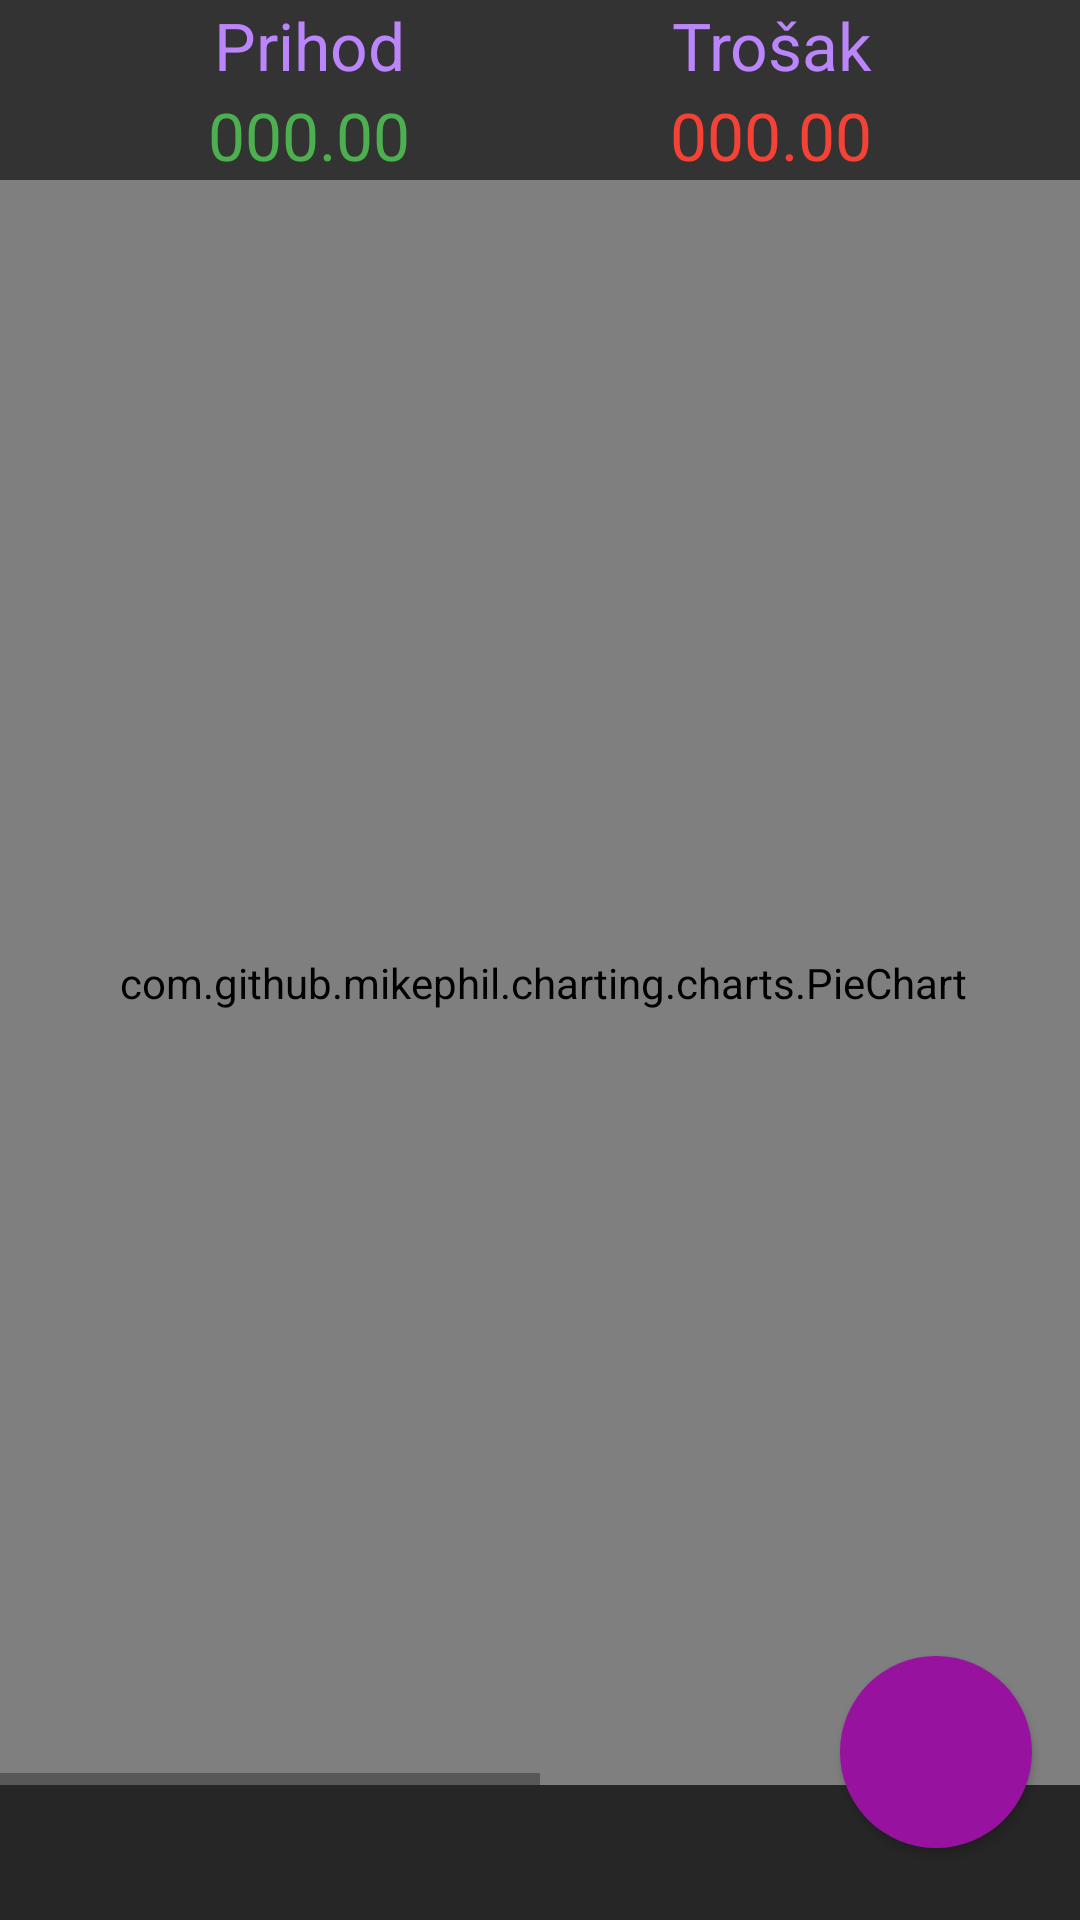

Reconstruct the res/layout file that produces this screen, plus the resources it refers to.
<!-- AndroidManifest.xml: application theme Theme.MyWallet -->
<!-- res/layout/fragment_home.xml -->
<?xml version="1.0" encoding="utf-8"?>
<androidx.constraintlayout.widget.ConstraintLayout xmlns:android="http://schemas.android.com/apk/res/android"
    xmlns:app="http://schemas.android.com/apk/res-auto"
    xmlns:tools="http://schemas.android.com/tools"
    android:layout_width="match_parent"
    android:layout_height="match_parent"
    android:id="@+id/homeFragment"
    android:background="#262626"
    tools:context=".ui.home.HomeFragment">

    <Button
        android:id="@+id/btn_dodaj"
        android:layout_width="64dp"
        android:layout_height="64dp"
        android:layout_marginEnd="16dp"
        android:layout_marginBottom="24dp"
        android:background="@drawable/btn_background"
        android:insetRight="0dp"
        app:icon="@drawable/ic_menu_dodaj"
        app:layout_constraintBottom_toBottomOf="parent"
        app:layout_constraintEnd_toEndOf="parent"
        app:backgroundTint="#97129F"/>

    <TextView
        android:id="@+id/textView4"
        android:layout_width="206dp"
        android:layout_height="30dp"
        android:text="Prihod"
        android:gravity="center"
        android:textColor="#BB86FC"
        android:textColorHint="#BB86FC"
        android:textAppearance="@style/TextAppearance.AppCompat.Large"
        android:background="#333333"
        app:layout_constraintStart_toStartOf="parent"
        app:layout_constraintTop_toTopOf="parent" />

    <TextView
        android:id="@+id/textView5"
        android:layout_width="206dp"
        android:layout_height="30dp"
        android:text="Trošak"
        android:gravity="center"
        android:textAppearance="@style/TextAppearance.AppCompat.Large"
        android:textColor="#BB86FC"
        android:textColorHint="#BB86FC"
        android:background="#333333"
        app:layout_constraintEnd_toEndOf="parent"
        app:layout_constraintTop_toTopOf="parent" />

    <TextView
        android:id="@+id/tv_prihod"
        android:layout_width="206dp"
        android:layout_height="30dp"
        android:gravity="center"
        android:singleLine="true"
        android:text="000.00"
        android:textAppearance="@style/TextAppearance.AppCompat.Large"
        android:textColor="#4CAF50"
        android:background="#333333"
        app:layout_constraintStart_toStartOf="parent"
        app:layout_constraintTop_toBottomOf="@+id/textView4" />

    <TextView
        android:id="@+id/tv_trosak"
        android:layout_width="206dp"
        android:layout_height="30dp"
        android:gravity="center"
        android:text="000.00"
        android:textAppearance="@style/TextAppearance.AppCompat.Large"
        android:textColor="#F44336"
        android:textColorHighlight="#F44336"
        android:background="#333333"
        app:layout_constraintEnd_toEndOf="parent"
        app:layout_constraintTop_toBottomOf="@+id/textView5" />


    <HorizontalScrollView
        android:layout_width="407dp"
        android:layout_height="535dp"
        android:layout_marginTop="60dp"
        android:orientation="horizontal"
        android:textColor="#BB86FC"
        android:textColorHint="#BB86FC"
        app:layout_constraintEnd_toEndOf="parent"
        app:layout_constraintStart_toStartOf="parent"
        app:layout_constraintTop_toTopOf="parent">

        <LinearLayout
            android:layout_width="wrap_content"
            android:layout_height="match_parent"
            android:orientation="horizontal" >

            <com.github.mikephil.charting.charts.PieChart
                android:id="@+id/pie1"
                android:layout_width="408dp"
                android:layout_height="match_parent"
                tools:layout_editor_absoluteX="54dp"
                tools:layout_editor_absoluteY="133dp">
            </com.github.mikephil.charting.charts.PieChart>

            <com.github.mikephil.charting.charts.PieChart
                android:layout_width="408dp"
                android:layout_height="match_parent"
                android:id="@+id/pie2"
                tools:layout_editor_absoluteX="54dp"
                tools:layout_editor_absoluteY="133dp">
            </com.github.mikephil.charting.charts.PieChart>


        </LinearLayout>

    </HorizontalScrollView>


</androidx.constraintlayout.widget.ConstraintLayout>
<!-- resources referenced by this layout -->
<resources>
  <!-- drawable btn_background (drawable) -->
  <?xml version="1.0" encoding="utf-8"?>
  <shape xmlns:android="http://schemas.android.com/apk/res/android" android:shape="rectangle">
      <size android:height="64dp" android:width="64dp"/>
      <solid android:color="@color/design_default_color_background"/>
      <corners android:radius="32dp"/>
  </shape>
  <!-- drawable ic_menu_dodaj (drawable-anydpi) -->
  <vector xmlns:android="http://schemas.android.com/apk/res/android"
      android:width="32dp"
      android:height="32dp"
      android:viewportWidth="24"
      android:viewportHeight="24"
      android:tint="#000000"
      android:alpha="0.8">
    <group android:scaleX="1.25"
        android:scaleY="1.25"
        android:translateX="-3"
        android:translateY="-3">
      <path
          android:fillColor="@android:color/white"
          android:pathData="M19,13h-6v6h-2v-6H5v-2h6V5h2v6h6v2z"/>
    </group>
  </vector>
  <style name="Theme.MyWallet" parent="Theme.MaterialComponents.DayNight.DarkActionBar">
          
          <item name="colorPrimary">#97129F</item>
          <item name="colorPrimaryVariant">#97129F</item>
          <item name="colorOnPrimary">#262626</item>
          
          <item name="colorSecondary">@color/teal_200</item>
          <item name="colorSecondaryVariant">@color/teal_700</item>
          <item name="colorOnSecondary">@color/black</item>
          
          <item name="android:statusBarColor" tools:targetApi="l">?attr/colorPrimaryVariant</item>
          
      </style>
  <color name="teal_200">#FF03DAC5</color>
  <color name="teal_700">#FF018786</color>
  <color name="black">#FF000000</color>
</resources>
